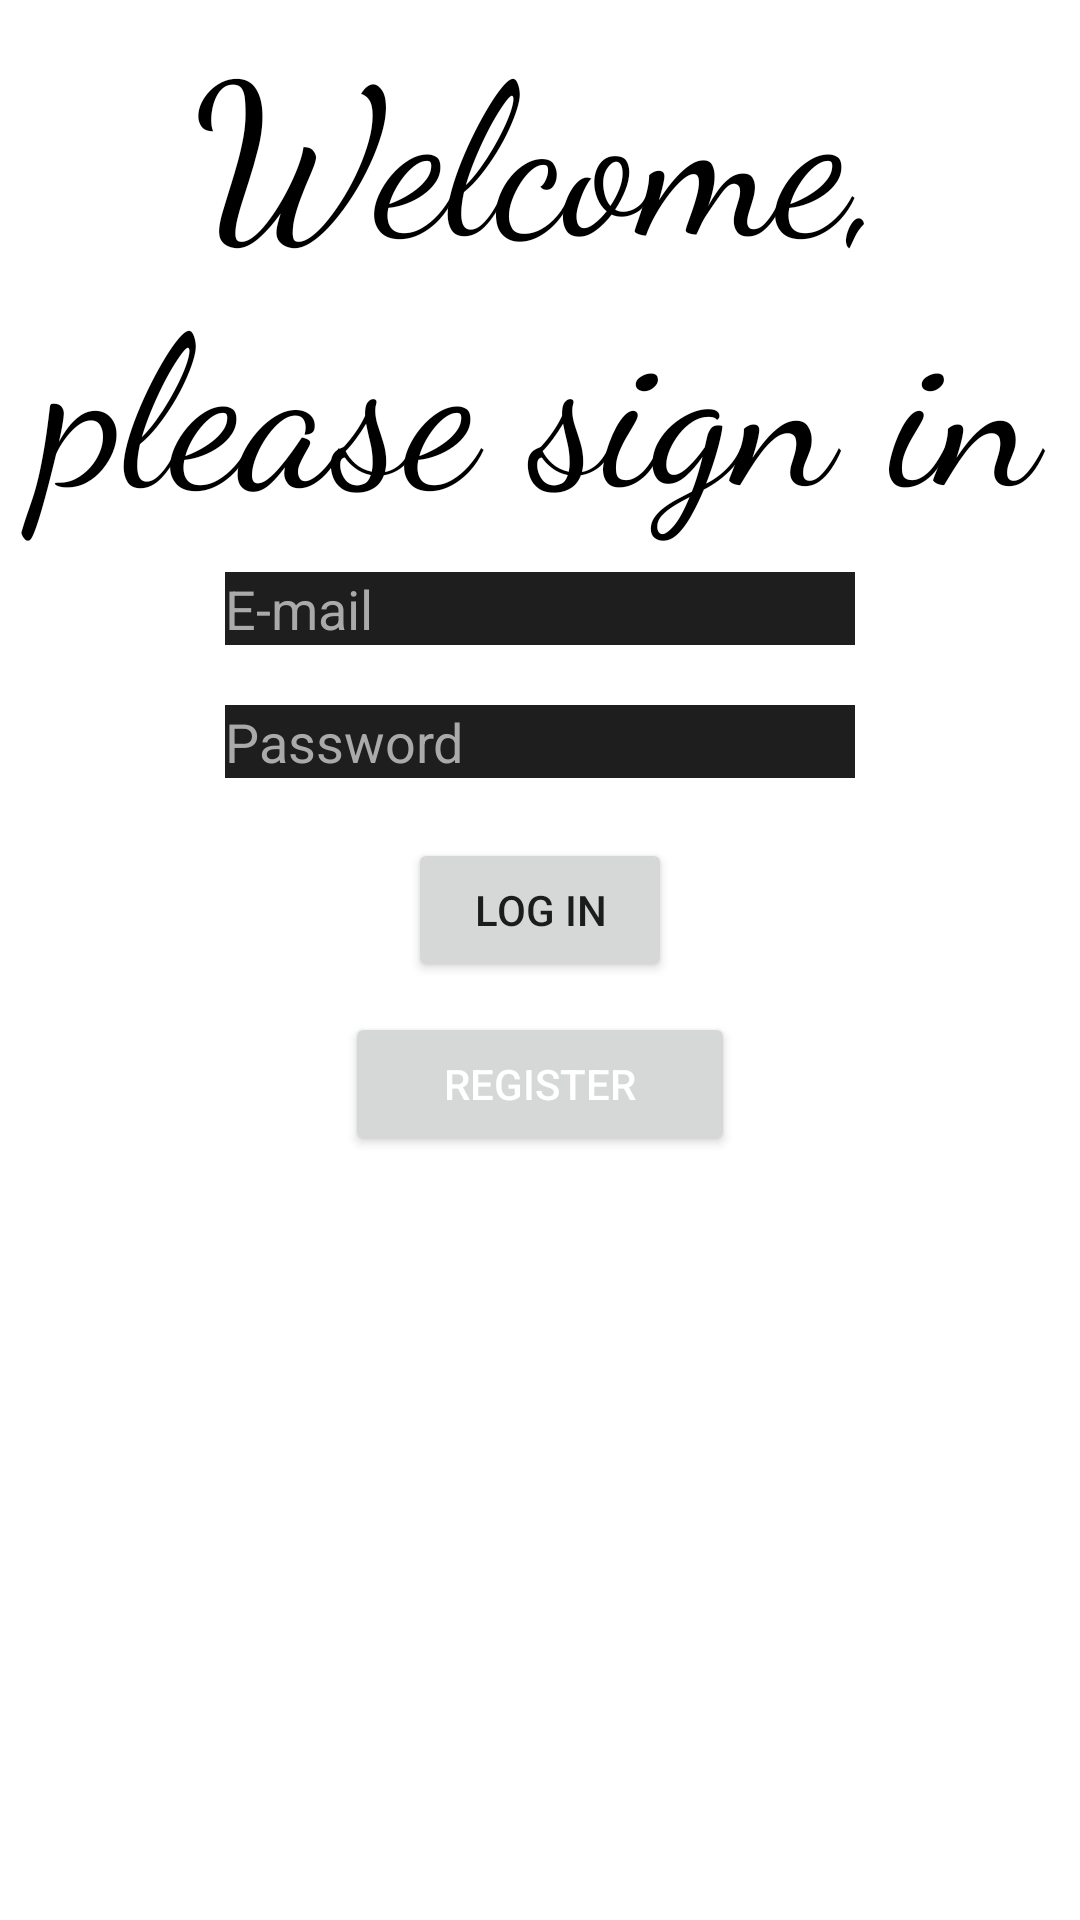

Here is an Android app screen rendered from its layout file. Give the layout XML and the strings, colors and styles it references.
<!-- AndroidManifest.xml: application theme Theme.TestProject -->
<!-- res/layout/activity_login.xml -->
<?xml version="1.0" encoding="utf-8"?>
<LinearLayout
    android:layout_marginTop="100dp"
    android:orientation="vertical"
    xmlns:android="http://schemas.android.com/apk/res/android"

    xmlns:tools="http://schemas.android.com/tools"
    android:layout_width="match_parent"
    android:layout_height="match_parent"
    tools:context=".LogowanieIRejestracja.LoginActivity">
    <TextView
        android:layout_width="wrap_content"
        android:layout_height="wrap_content"
        android:text="Welcome, please sign in"
        android:layout_gravity="center"

        android:textSize="70dp"
        android:gravity="center"
        android:textColor="@color/black"
        android:fontFamily="cursive"/>






    <EditText
        android:layout_gravity="center"
        android:textColorHint="@android:color/darker_gray"
        android:id="@+id/u_email"
        android:layout_width="wrap_content"
        android:layout_height="wrap_content"
        android:ems="10"
        android:textColor="@color/white"
        android:hint="E-mail"
        android:background="@color/toolbarcolor"
        android:inputType="textEmailAddress"
        android:layout_margin="10dp"


        />


    <EditText

        android:layout_gravity="center"
        android:textColorHint="@android:color/darker_gray"
        android:id="@+id/u_password"
        android:layout_width="wrap_content"
        android:layout_height="wrap_content"
        android:hint="Password"
        android:textColor="@color/white"
        android:layout_margin="10dp"
        android:ems="10"
        android:background="@color/toolbarcolor"
        android:inputType="textPassword"
        />
    <Button
        android:layout_gravity="center"
        android:id="@+id/loginBtn"
        android:layout_width="wrap_content"
        android:layout_height="wrap_content"
        android:text="Log in"
        android:layout_margin="10dp"
        />
    <Button
        android:layout_gravity="center"
        android:textColor="@color/white"
        android:id="@+id/switch1"
        android:layout_width="130dp"
        android:gravity="center"

        android:layout_height="wrap_content"
        android:text="Register"


        />

</LinearLayout>
<!-- resources referenced by this layout -->
<resources>
  <color name="black">#FF000000</color>
  <color name="toolbarcolor">#1E1E1E</color>
  <color name="white">#FFFFFFFF</color>
  <style name="Theme.TestProject" parent="Theme.MaterialComponents.DayNight.DarkActionBar">
          
          <item name="colorPrimary">@color/toolbarcolor</item>
          <item name="colorPrimaryVariant">@color/purple_700</item>
          <item name="colorOnPrimary">@color/white</item>
          
          <item name="colorSecondary">@color/teal_200</item>
          <item name="colorSecondaryVariant">@color/teal_700</item>
          <item name="colorOnSecondary">@color/black</item>
          
          <item name="android:statusBarColor">?attr/colorPrimaryVariant</item>
          
      </style>
  <color name="purple_700">#FF3700B3</color>
  <color name="teal_200">#FF03DAC5</color>
  <color name="teal_700">#FF018786</color>
</resources>
